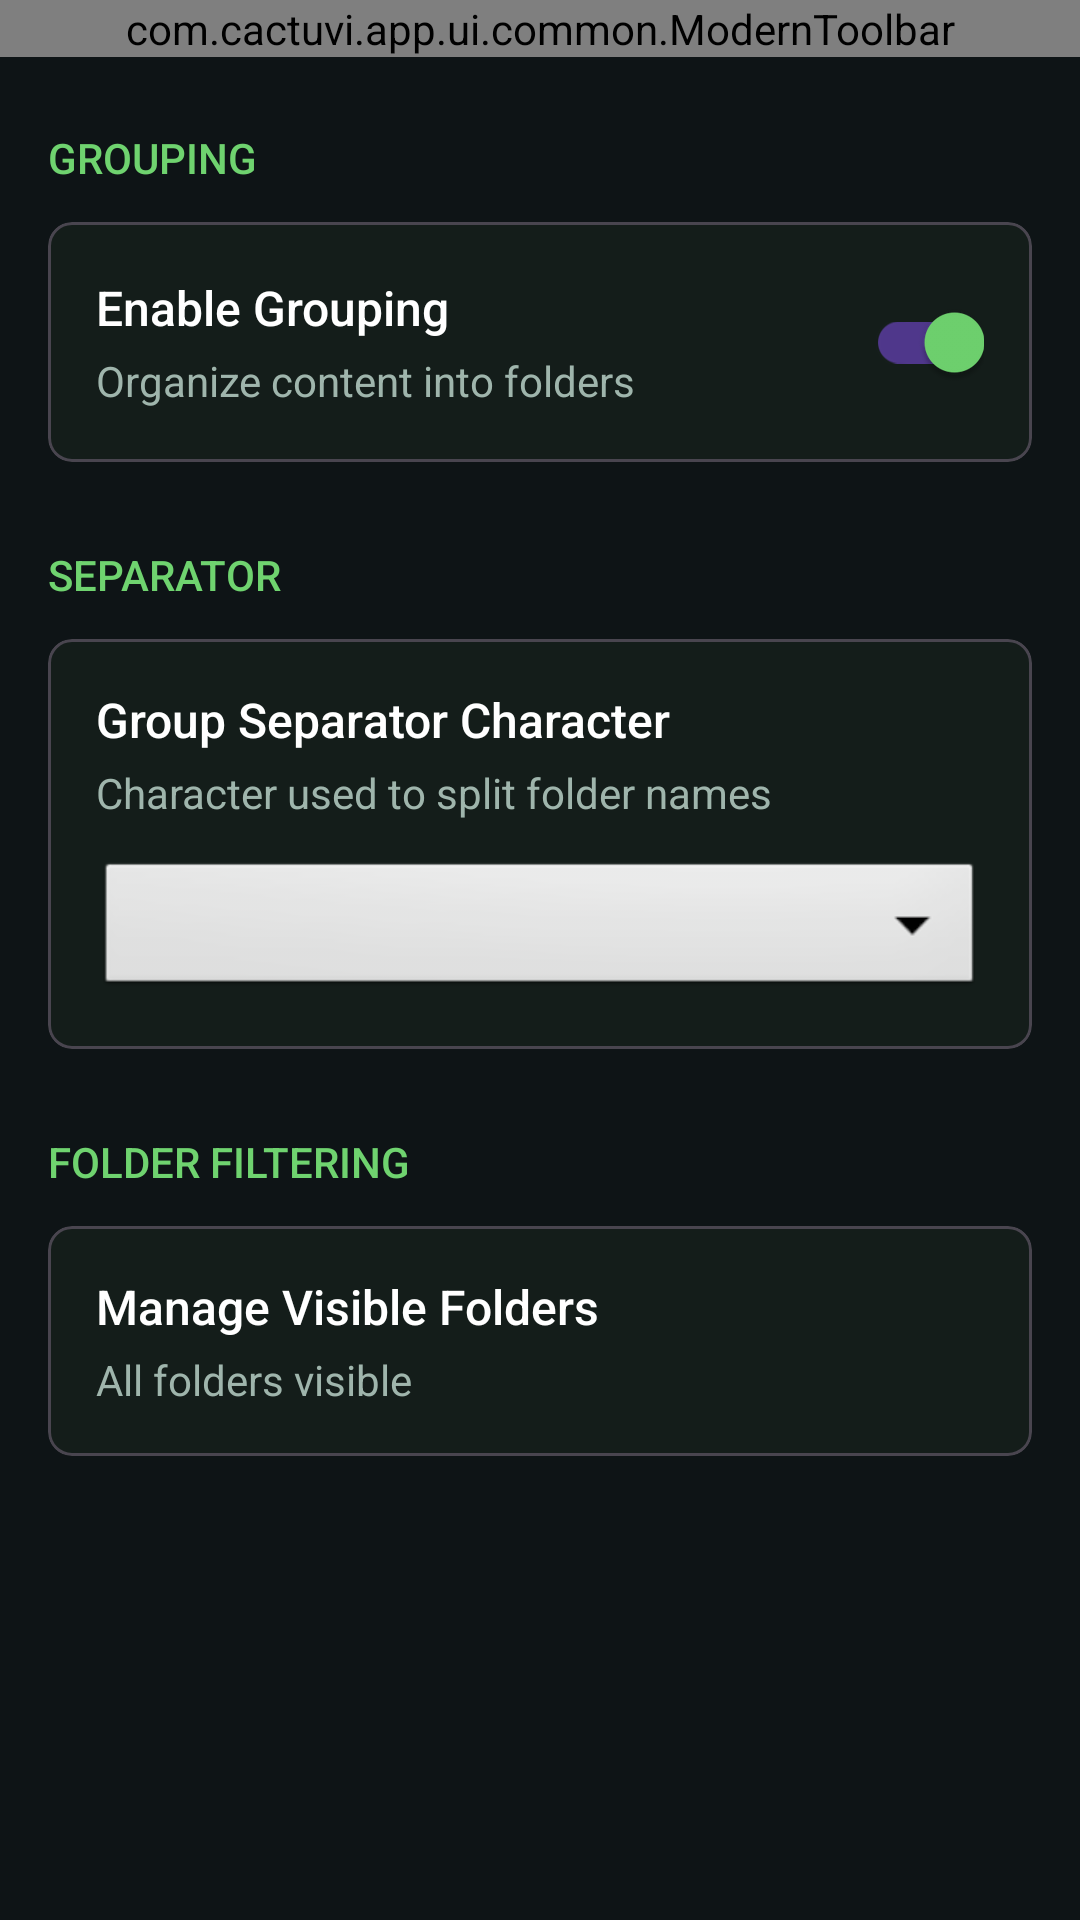

Produce the Android XML layout that renders to this screen, including the resource entries it uses.
<!-- AndroidManifest.xml: application theme Theme.IPTVPlayer -->
<!-- res/layout/activity_filter_settings.xml -->
<?xml version="1.0" encoding="utf-8"?>
<androidx.constraintlayout.widget.ConstraintLayout
    xmlns:android="http://schemas.android.com/apk/res/android"
    xmlns:app="http://schemas.android.com/apk/res-auto"
    android:layout_width="match_parent"
    android:layout_height="match_parent"
    android:background="@color/background_primary">

    <com.cactuvi.app.ui.common.ModernToolbar
        android:id="@+id/modernToolbar"
        android:layout_width="match_parent"
        android:layout_height="wrap_content"
        app:showActionButton="false"
        app:layout_constraintTop_toTopOf="parent" />

    <ScrollView
        android:layout_width="match_parent"
        android:layout_height="0dp"
        app:layout_constraintTop_toBottomOf="@id/modernToolbar"
        app:layout_constraintBottom_toBottomOf="parent">

        <LinearLayout
            android:layout_width="match_parent"
            android:layout_height="wrap_content"
            android:orientation="vertical"
            android:padding="@dimen/spacing_l">

            
            <TextView
                android:layout_width="match_parent"
                android:layout_height="wrap_content"
                android:text="GROUPING"
                android:textColor="@color/brand_green"
                android:textSize="14sp"
                android:textAllCaps="true"
                android:fontFamily="sans-serif-medium"
                android:layout_marginTop="@dimen/spacing_s"
                android:layout_marginBottom="@dimen/spacing_m" />

            <com.google.android.material.card.MaterialCardView
                android:layout_width="match_parent"
                android:layout_height="wrap_content"
                android:layout_marginBottom="@dimen/spacing_m"
                app:cardBackgroundColor="@color/background_secondary"
                app:cardCornerRadius="@dimen/corner_radius_medium"
                app:cardElevation="0dp">

                <LinearLayout
                    android:layout_width="match_parent"
                    android:layout_height="wrap_content"
                    android:orientation="vertical"
                    android:padding="@dimen/spacing_l">

                    <LinearLayout
                        android:layout_width="match_parent"
                        android:layout_height="wrap_content"
                        android:orientation="horizontal"
                        android:gravity="center_vertical">

                        <LinearLayout
                            android:layout_width="0dp"
                            android:layout_height="wrap_content"
                            android:layout_weight="1"
                            android:orientation="vertical">

                            <TextView
                                android:layout_width="match_parent"
                                android:layout_height="wrap_content"
                                android:text="Enable Grouping"
                                android:textColor="@color/text_primary"
                                android:textSize="16sp"
                                android:fontFamily="sans-serif-medium" />

                            <TextView
                                android:layout_width="match_parent"
                                android:layout_height="wrap_content"
                                android:layout_marginTop="@dimen/spacing_xs"
                                android:text="Organize content into folders"
                                android:textColor="@color/text_tertiary"
                                android:textSize="14sp" />
                        </LinearLayout>

                        <com.google.android.material.switchmaterial.SwitchMaterial
                            android:id="@+id/groupingSwitch"
                            android:layout_width="wrap_content"
                            android:layout_height="wrap_content"
                            android:checked="true" />
                    </LinearLayout>
                </LinearLayout>
            </com.google.android.material.card.MaterialCardView>

            
            <TextView
                android:layout_width="match_parent"
                android:layout_height="wrap_content"
                android:text="SEPARATOR"
                android:textColor="@color/brand_green"
                android:textSize="14sp"
                android:textAllCaps="true"
                android:fontFamily="sans-serif-medium"
                android:layout_marginTop="@dimen/spacing_l"
                android:layout_marginBottom="@dimen/spacing_m" />

            <com.google.android.material.card.MaterialCardView
                android:layout_width="match_parent"
                android:layout_height="wrap_content"
                android:layout_marginBottom="@dimen/spacing_m"
                app:cardBackgroundColor="@color/background_secondary"
                app:cardCornerRadius="@dimen/corner_radius_medium"
                app:cardElevation="0dp">

                <LinearLayout
                    android:layout_width="match_parent"
                    android:layout_height="wrap_content"
                    android:orientation="vertical"
                    android:padding="@dimen/spacing_l">

                    <TextView
                        android:layout_width="match_parent"
                        android:layout_height="wrap_content"
                        android:text="Group Separator Character"
                        android:textColor="@color/text_primary"
                        android:textSize="16sp"
                        android:fontFamily="sans-serif-medium" />

                    <TextView
                        android:layout_width="match_parent"
                        android:layout_height="wrap_content"
                        android:layout_marginTop="@dimen/spacing_xs"
                        android:text="Character used to split folder names"
                        android:textColor="@color/text_tertiary"
                        android:textSize="14sp" />

                    <Spinner
                        android:id="@+id/separatorSpinner"
                        android:layout_width="match_parent"
                        android:layout_height="48dp"
                        android:layout_marginTop="@dimen/spacing_m"
                        android:background="@android:drawable/btn_dropdown"
                        android:paddingStart="12dp"
                        android:paddingEnd="12dp" />
                </LinearLayout>
            </com.google.android.material.card.MaterialCardView>

            
            <TextView
                android:layout_width="match_parent"
                android:layout_height="wrap_content"
                android:text="FOLDER FILTERING"
                android:textColor="@color/brand_green"
                android:textSize="14sp"
                android:textAllCaps="true"
                android:fontFamily="sans-serif-medium"
                android:layout_marginTop="@dimen/spacing_l"
                android:layout_marginBottom="@dimen/spacing_m" />

            <com.google.android.material.card.MaterialCardView
                android:id="@+id/manageFoldersCard"
                android:layout_width="match_parent"
                android:layout_height="wrap_content"
                android:layout_marginBottom="@dimen/spacing_m"
                app:cardBackgroundColor="@color/background_secondary"
                app:cardCornerRadius="@dimen/corner_radius_medium"
                app:cardElevation="0dp"
                android:foreground="?attr/selectableItemBackground"
                android:clickable="true"
                android:focusable="true">

                <LinearLayout
                    android:layout_width="match_parent"
                    android:layout_height="wrap_content"
                    android:orientation="vertical"
                    android:padding="@dimen/spacing_l">

                    <TextView
                        android:layout_width="match_parent"
                        android:layout_height="wrap_content"
                        android:text="Manage Visible Folders"
                        android:textColor="@color/text_primary"
                        android:textSize="16sp"
                        android:fontFamily="sans-serif-medium" />

                    <TextView
                        android:id="@+id/folderFilterStatus"
                        android:layout_width="match_parent"
                        android:layout_height="wrap_content"
                        android:layout_marginTop="@dimen/spacing_xs"
                        android:text="All folders visible"
                        android:textColor="@color/text_tertiary"
                        android:textSize="14sp" />
                </LinearLayout>
            </com.google.android.material.card.MaterialCardView>
        </LinearLayout>
    </ScrollView>
</androidx.constraintlayout.widget.ConstraintLayout>
<!-- resources referenced by this layout -->
<resources>
  <color name="background_primary">#0E1416</color>
  <color name="background_secondary">#141D1A</color>
  <color name="brand_green">#6FD36F</color>
  <color name="text_primary">#FFFFFF</color>
  <color name="text_tertiary">#9FB5AC</color>
  <dimen name="corner_radius_medium">8dp</dimen>
  <dimen name="spacing_l">16dp</dimen>
  <dimen name="spacing_m">12dp</dimen>
  <dimen name="spacing_s">8dp</dimen>
  <dimen name="spacing_xs">4dp</dimen>
  <style name="Theme.IPTVPlayer" parent="Base.Theme.IPTVPlayer" />
  <style name="Base.Theme.IPTVPlayer" parent="Theme.Material3.Dark.NoActionBar">
          
          <item name="colorPrimary">@color/brand_green</item>
          <item name="colorPrimaryVariant">@color/brand_green_dark</item>
          <item name="colorOnPrimary">@color/text_primary</item>
          <item name="colorAccent">@color/brand_green</item>
  
          
          <item name="colorSurface">@color/surface_cactuvi</item>
          <item name="colorSurfaceVariant">@color/surface_variant_cactuvi</item>
          <item name="colorOnSurface">@color/text_primary</item>
          <item name="colorOnSurfaceVariant">@color/text_secondary</item>
  
          
          <item name="android:colorBackground">@color/background_primary</item>
          <item name="android:windowBackground">@color/background_primary</item>
  
          
          <item name="android:navigationBarColor">@color/background_primary</item>
  
          
          <item name="android:statusBarColor">@color/background_primary</item>
  
          
          <item name="android:textColorPrimary">@color/text_primary</item>
          <item name="android:textColorSecondary">@color/text_secondary</item>
  
          
          <item name="colorControlHighlight">@color/overlay_light</item>
  
          
          <item name="shapeAppearanceSmallComponent">@style/ShapeAppearance.Cactuvi.SmallComponent</item>
          <item name="shapeAppearanceMediumComponent">@style/ShapeAppearance.Cactuvi.MediumComponent</item>
          <item name="shapeAppearanceLargeComponent">@style/ShapeAppearance.Cactuvi.LargeComponent</item>
      </style>
  <color name="brand_green_dark">#2FAE4F</color>
  <color name="surface_cactuvi">#0F1815</color>
  <color name="surface_variant_cactuvi">#16231F</color>
  <color name="text_secondary">#DDE5E1</color>
  <color name="overlay_light">#4D000000</color>
  <style name="ShapeAppearance.Cactuvi.SmallComponent" parent="ShapeAppearance.Material3.Corner.Small">
          <item name="cornerFamily">rounded</item>
          <item name="cornerSize">8dp</item>
      </style>
  <style name="ShapeAppearance.Cactuvi.MediumComponent" parent="ShapeAppearance.Material3.Corner.Medium">
          <item name="cornerFamily">rounded</item>
          <item name="cornerSize">16dp</item>
      </style>
  <style name="ShapeAppearance.Cactuvi.LargeComponent" parent="ShapeAppearance.Material3.Corner.Large">
          <item name="cornerFamily">rounded</item>
          <item name="cornerSize">20dp</item>
      </style>
</resources>
